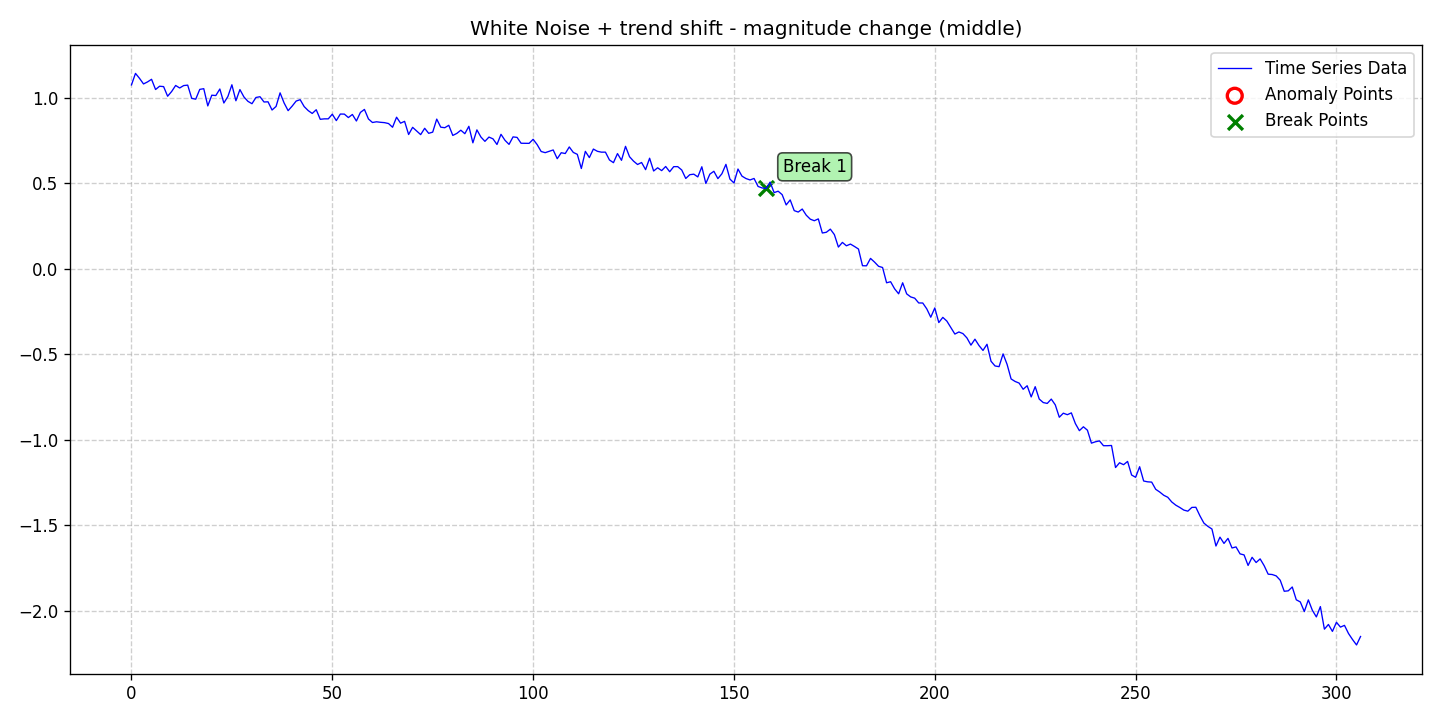

Data behind this chart, as committed beside it:
date, data, stationary, det_lin_up, det_lin_down, det_quad, det_cubic, det_exp, det_damped, stoc_trend, volatility, single_seas, multiple_seas, point_anom_single, point_anom_multi, collect_anom, context_anom, mean_shift, var_shift, trend_shift, point_anom_count, point_anom_location, point_anom_point, collect_anom_count
2020-01-01, 1.077, 0, 0, 0, 0, 0, 0, 0, 0, 0, 0, 0, 0, 0, 0, 0, 0, 0, 1, 0, none, , 0
2020-01-02, 1.144, 0, 0, 0, 0, 0, 0, 0, 0, 0, 0, 0, 0, 0, 0, 0, 0, 0, 1, 0, none, , 0
2020-01-03, 1.115, 0, 0, 0, 0, 0, 0, 0, 0, 0, 0, 0, 0, 0, 0, 0, 0, 0, 1, 0, none, , 0
2020-01-04, 1.082, 0, 0, 0, 0, 0, 0, 0, 0, 0, 0, 0, 0, 0, 0, 0, 0, 0, 1, 0, none, , 0
2020-01-05, 1.094, 0, 0, 0, 0, 0, 0, 0, 0, 0, 0, 0, 0, 0, 0, 0, 0, 0, 1, 0, none, , 0
2020-01-06, 1.11, 0, 0, 0, 0, 0, 0, 0, 0, 0, 0, 0, 0, 0, 0, 0, 0, 0, 1, 0, none, , 0
2020-01-07, 1.05, 0, 0, 0, 0, 0, 0, 0, 0, 0, 0, 0, 0, 0, 0, 0, 0, 0, 1, 0, none, , 0
2020-01-08, 1.069, 0, 0, 0, 0, 0, 0, 0, 0, 0, 0, 0, 0, 0, 0, 0, 0, 0, 1, 0, none, , 0
2020-01-09, 1.067, 0, 0, 0, 0, 0, 0, 0, 0, 0, 0, 0, 0, 0, 0, 0, 0, 0, 1, 0, none, , 0
2020-01-10, 1.01, 0, 0, 0, 0, 0, 0, 0, 0, 0, 0, 0, 0, 0, 0, 0, 0, 0, 1, 0, none, , 0
2020-01-11, 1.038, 0, 0, 0, 0, 0, 0, 0, 0, 0, 0, 0, 0, 0, 0, 0, 0, 0, 1, 0, none, , 0
2020-01-12, 1.073, 0, 0, 0, 0, 0, 0, 0, 0, 0, 0, 0, 0, 0, 0, 0, 0, 0, 1, 0, none, , 0
2020-01-13, 1.059, 0, 0, 0, 0, 0, 0, 0, 0, 0, 0, 0, 0, 0, 0, 0, 0, 0, 1, 0, none, , 0
2020-01-14, 1.073, 0, 0, 0, 0, 0, 0, 0, 0, 0, 0, 0, 0, 0, 0, 0, 0, 0, 1, 0, none, , 0
2020-01-15, 1.075, 0, 0, 0, 0, 0, 0, 0, 0, 0, 0, 0, 0, 0, 0, 0, 0, 0, 1, 0, none, , 0
2020-01-16, 0.9981, 0, 0, 0, 0, 0, 0, 0, 0, 0, 0, 0, 0, 0, 0, 0, 0, 0, 1, 0, none, , 0
2020-01-17, 0.9931, 0, 0, 0, 0, 0, 0, 0, 0, 0, 0, 0, 0, 0, 0, 0, 0, 0, 1, 0, none, , 0
2020-01-18, 1.051, 0, 0, 0, 0, 0, 0, 0, 0, 0, 0, 0, 0, 0, 0, 0, 0, 0, 1, 0, none, , 0
2020-01-19, 1.055, 0, 0, 0, 0, 0, 0, 0, 0, 0, 0, 0, 0, 0, 0, 0, 0, 0, 1, 0, none, , 0
2020-01-20, 0.9538, 0, 0, 0, 0, 0, 0, 0, 0, 0, 0, 0, 0, 0, 0, 0, 0, 0, 1, 0, none, , 0
2020-01-21, 1.017, 0, 0, 0, 0, 0, 0, 0, 0, 0, 0, 0, 0, 0, 0, 0, 0, 0, 1, 0, none, , 0
2020-01-22, 1.014, 0, 0, 0, 0, 0, 0, 0, 0, 0, 0, 0, 0, 0, 0, 0, 0, 0, 1, 0, none, , 0
2020-01-23, 1.053, 0, 0, 0, 0, 0, 0, 0, 0, 0, 0, 0, 0, 0, 0, 0, 0, 0, 1, 0, none, , 0
2020-01-24, 0.9709, 0, 0, 0, 0, 0, 0, 0, 0, 0, 0, 0, 0, 0, 0, 0, 0, 0, 1, 0, none, , 0
2020-01-25, 1.009, 0, 0, 0, 0, 0, 0, 0, 0, 0, 0, 0, 0, 0, 0, 0, 0, 0, 1, 0, none, , 0
2020-01-26, 1.078, 0, 0, 0, 0, 0, 0, 0, 0, 0, 0, 0, 0, 0, 0, 0, 0, 0, 1, 0, none, , 0
2020-01-27, 0.984, 0, 0, 0, 0, 0, 0, 0, 0, 0, 0, 0, 0, 0, 0, 0, 0, 0, 1, 0, none, , 0
2020-01-28, 1.049, 0, 0, 0, 0, 0, 0, 0, 0, 0, 0, 0, 0, 0, 0, 0, 0, 0, 1, 0, none, , 0
2020-01-29, 1.006, 0, 0, 0, 0, 0, 0, 0, 0, 0, 0, 0, 0, 0, 0, 0, 0, 0, 1, 0, none, , 0
2020-01-30, 0.9805, 0, 0, 0, 0, 0, 0, 0, 0, 0, 0, 0, 0, 0, 0, 0, 0, 0, 1, 0, none, , 0
2020-01-31, 0.9667, 0, 0, 0, 0, 0, 0, 0, 0, 0, 0, 0, 0, 0, 0, 0, 0, 0, 1, 0, none, , 0
2020-02-01, 1.003, 0, 0, 0, 0, 0, 0, 0, 0, 0, 0, 0, 0, 0, 0, 0, 0, 0, 1, 0, none, , 0
2020-02-02, 1.008, 0, 0, 0, 0, 0, 0, 0, 0, 0, 0, 0, 0, 0, 0, 0, 0, 0, 1, 0, none, , 0
2020-02-03, 0.9767, 0, 0, 0, 0, 0, 0, 0, 0, 0, 0, 0, 0, 0, 0, 0, 0, 0, 1, 0, none, , 0
2020-02-04, 0.9778, 0, 0, 0, 0, 0, 0, 0, 0, 0, 0, 0, 0, 0, 0, 0, 0, 0, 1, 0, none, , 0
2020-02-05, 0.9298, 0, 0, 0, 0, 0, 0, 0, 0, 0, 0, 0, 0, 0, 0, 0, 0, 0, 1, 0, none, , 0
2020-02-06, 0.9507, 0, 0, 0, 0, 0, 0, 0, 0, 0, 0, 0, 0, 0, 0, 0, 0, 0, 1, 0, none, , 0
2020-02-07, 1.03, 0, 0, 0, 0, 0, 0, 0, 0, 0, 0, 0, 0, 0, 0, 0, 0, 0, 1, 0, none, , 0
2020-02-08, 0.9711, 0, 0, 0, 0, 0, 0, 0, 0, 0, 0, 0, 0, 0, 0, 0, 0, 0, 1, 0, none, , 0
2020-02-09, 0.9261, 0, 0, 0, 0, 0, 0, 0, 0, 0, 0, 0, 0, 0, 0, 0, 0, 0, 1, 0, none, , 0
2020-02-10, 0.9525, 0, 0, 0, 0, 0, 0, 0, 0, 0, 0, 0, 0, 0, 0, 0, 0, 0, 1, 0, none, , 0
2020-02-11, 0.9823, 0, 0, 0, 0, 0, 0, 0, 0, 0, 0, 0, 0, 0, 0, 0, 0, 0, 1, 0, none, , 0
2020-02-12, 0.9903, 0, 0, 0, 0, 0, 0, 0, 0, 0, 0, 0, 0, 0, 0, 0, 0, 0, 1, 0, none, , 0
2020-02-13, 0.9498, 0, 0, 0, 0, 0, 0, 0, 0, 0, 0, 0, 0, 0, 0, 0, 0, 0, 1, 0, none, , 0
2020-02-14, 0.9264, 0, 0, 0, 0, 0, 0, 0, 0, 0, 0, 0, 0, 0, 0, 0, 0, 0, 1, 0, none, , 0
2020-02-15, 0.9097, 0, 0, 0, 0, 0, 0, 0, 0, 0, 0, 0, 0, 0, 0, 0, 0, 0, 1, 0, none, , 0
2020-02-16, 0.9315, 0, 0, 0, 0, 0, 0, 0, 0, 0, 0, 0, 0, 0, 0, 0, 0, 0, 1, 0, none, , 0
2020-02-17, 0.8755, 0, 0, 0, 0, 0, 0, 0, 0, 0, 0, 0, 0, 0, 0, 0, 0, 0, 1, 0, none, , 0
2020-02-18, 0.8781, 0, 0, 0, 0, 0, 0, 0, 0, 0, 0, 0, 0, 0, 0, 0, 0, 0, 1, 0, none, , 0
2020-02-19, 0.8782, 0, 0, 0, 0, 0, 0, 0, 0, 0, 0, 0, 0, 0, 0, 0, 0, 0, 1, 0, none, , 0
2020-02-20, 0.9053, 0, 0, 0, 0, 0, 0, 0, 0, 0, 0, 0, 0, 0, 0, 0, 0, 0, 1, 0, none, , 0
2020-02-21, 0.8678, 0, 0, 0, 0, 0, 0, 0, 0, 0, 0, 0, 0, 0, 0, 0, 0, 0, 1, 0, none, , 0
2020-02-22, 0.9063, 0, 0, 0, 0, 0, 0, 0, 0, 0, 0, 0, 0, 0, 0, 0, 0, 0, 1, 0, none, , 0
2020-02-23, 0.9058, 0, 0, 0, 0, 0, 0, 0, 0, 0, 0, 0, 0, 0, 0, 0, 0, 0, 1, 0, none, , 0
2020-02-24, 0.8857, 0, 0, 0, 0, 0, 0, 0, 0, 0, 0, 0, 0, 0, 0, 0, 0, 0, 1, 0, none, , 0
2020-02-25, 0.9038, 0, 0, 0, 0, 0, 0, 0, 0, 0, 0, 0, 0, 0, 0, 0, 0, 0, 1, 0, none, , 0
2020-02-26, 0.8655, 0, 0, 0, 0, 0, 0, 0, 0, 0, 0, 0, 0, 0, 0, 0, 0, 0, 1, 0, none, , 0
2020-02-27, 0.9159, 0, 0, 0, 0, 0, 0, 0, 0, 0, 0, 0, 0, 0, 0, 0, 0, 0, 1, 0, none, , 0
2020-02-28, 0.9333, 0, 0, 0, 0, 0, 0, 0, 0, 0, 0, 0, 0, 0, 0, 0, 0, 0, 1, 0, none, , 0
2020-02-29, 0.8775, 0, 0, 0, 0, 0, 0, 0, 0, 0, 0, 0, 0, 0, 0, 0, 0, 0, 1, 0, none, , 0
... 247 more rows
